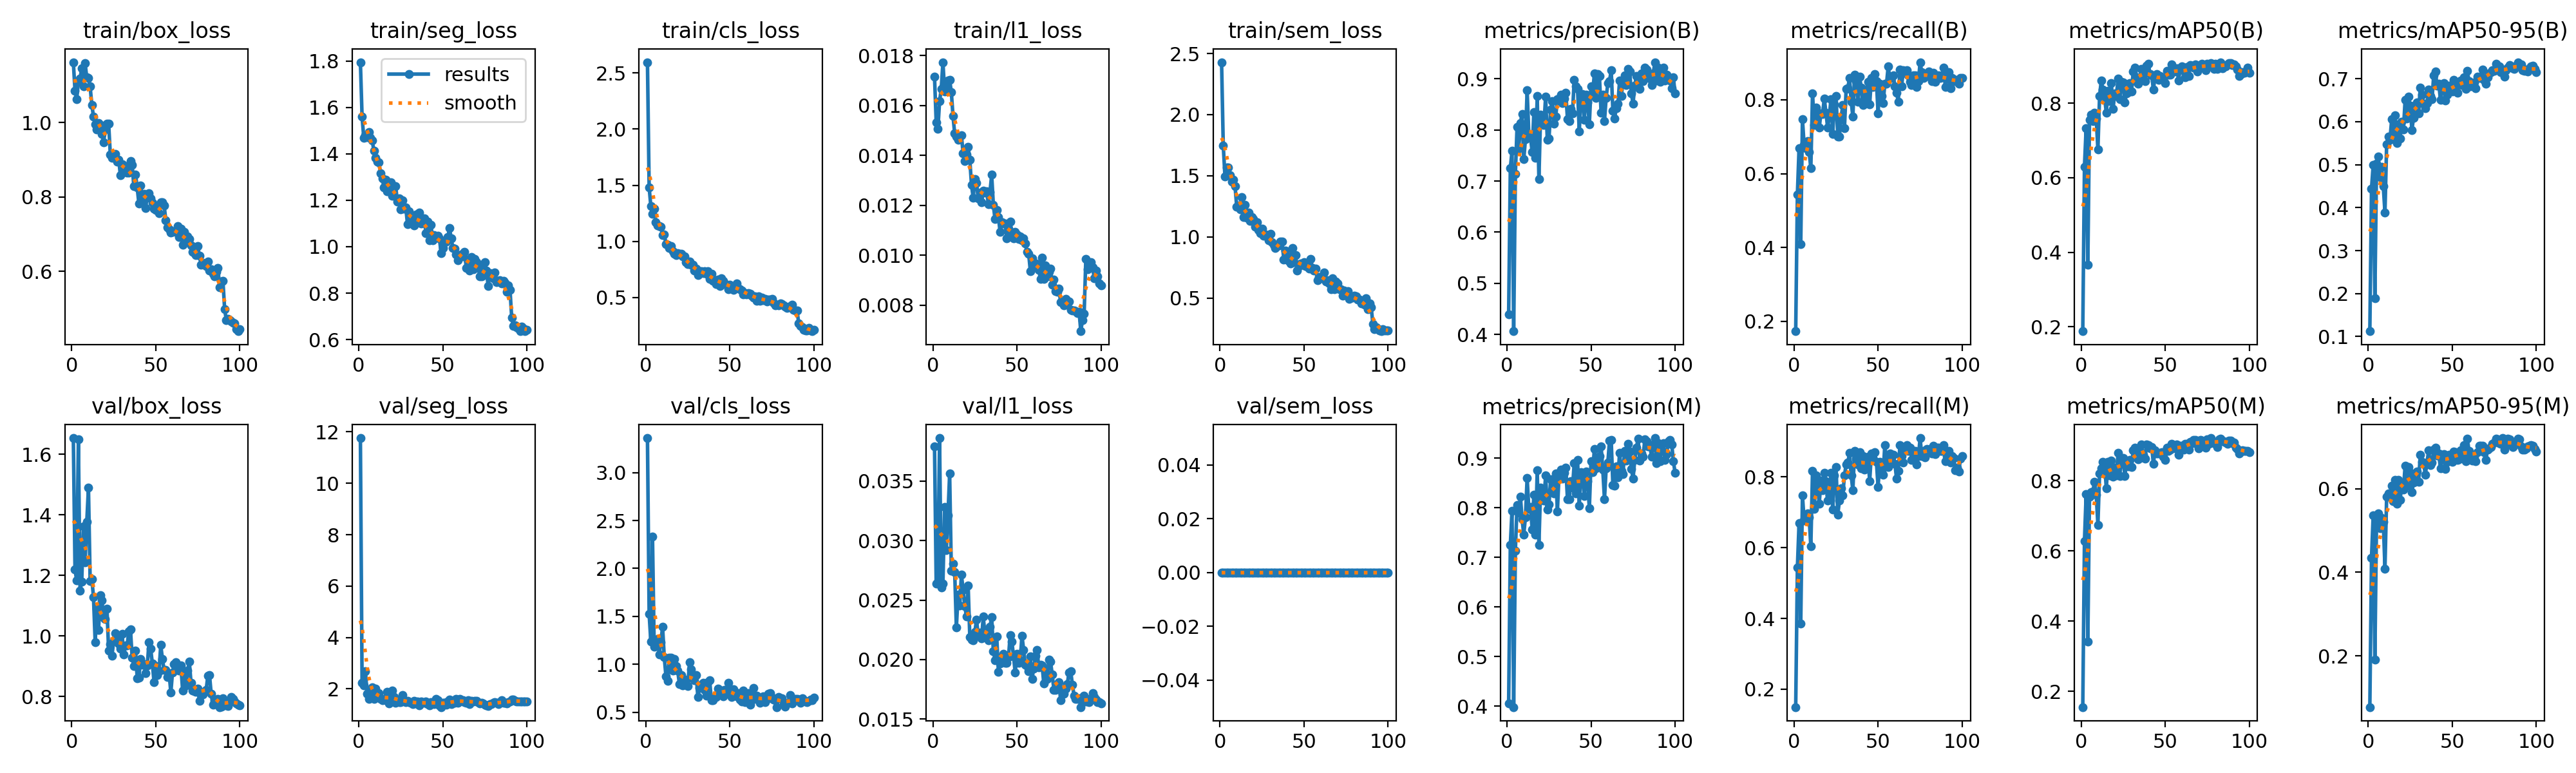

The file beside this chart, header and first rows:
epoch, time, train/box_loss, train/seg_loss, train/cls_loss, train/l1_loss, train/sem_loss, metrics/precision(B), metrics/recall(B), metrics/mAP50(B), metrics/mAP50-95(B), metrics/precision(M), metrics/recall(M), metrics/mAP50(M), metrics/mAP50-95(M), val/box_loss, val/seg_loss, val/cls_loss, val/l1_loss, val/sem_loss, lr/pg0, lr/pg1, lr/pg2
1, 106.3, 1.162, 1.795, 2.595, 0.01714, 2.429, 0.4398, 0.1732, 0.1881, 0.1125, 0.4063, 0.1496, 0.1553, 0.07736, 1.654, 11.76, 3.359, 0.03791, 0, 0.0001964, 0.0001964, 0.08056
2, 211.3, 1.086, 1.56, 1.483, 0.01532, 1.747, 0.7249, 0.5433, 0.6287, 0.4446, 0.7249, 0.5433, 0.6276, 0.4351, 1.219, 2.238, 1.527, 0.02637, 0, 0.0003924, 0.0003924, 0.06076
3, 318.8, 1.062, 1.47, 1.315, 0.01505, 1.496, 0.7591, 0.6693, 0.7336, 0.4991, 0.7946, 0.6701, 0.7615, 0.5361, 1.184, 2.148, 1.239, 0.0265, 0, 0.0005846, 0.0005846, 0.04095
4, 426, 1.109, 1.479, 1.245, 0.01616, 1.569, 0.4065, 0.4094, 0.3657, 0.1895, 0.3984, 0.3858, 0.3424, 0.1908, 1.65, 2.684, 2.331, 0.03862, 0, 0.0007727, 0.0007727, 0.02114
5, 533.3, 1.118, 1.471, 1.292, 0.01666, 1.568, 0.7135, 0.748, 0.7551, 0.5019, 0.7135, 0.748, 0.7543, 0.5303, 1.15, 1.802, 1.181, 0.02608, 0, 0.0009569, 0.0009569, 0.001321
6, 640.7, 1.146, 1.493, 1.17, 0.01773, 1.502, 0.8054, 0.6772, 0.7691, 0.5191, 0.8054, 0.6772, 0.7682, 0.5418, 1.18, 1.612, 1.216, 0.02637, 0, 0.0009505, 0.0009505, 0.0009505
7, 748.1, 1.097, 1.47, 1.142, 0.01656, 1.449, 0.7625, 0.6693, 0.7516, 0.4717, 0.7903, 0.6826, 0.7702, 0.5064, 1.363, 1.853, 1.266, 0.03283, 0, 0.0009406, 0.0009406, 0.0009406
8, 855.3, 1.159, 1.459, 1.134, 0.0168, 1.466, 0.8138, 0.6882, 0.7735, 0.4943, 0.8231, 0.6961, 0.7966, 0.5302, 1.244, 2.05, 1.105, 0.02919, 0, 0.0009307, 0.0009307, 0.0009307
9, 962.5, 1.121, 1.415, 1.131, 0.01699, 1.416, 0.8312, 0.659, 0.7585, 0.45, 0.7769, 0.685, 0.7595, 0.5205, 1.377, 1.616, 1.233, 0.03214, 0, 0.0009208, 0.0009208, 0.0009208
10, 1070, 1.119, 1.383, 1.054, 0.01701, 1.247, 0.7429, 0.6142, 0.6756, 0.3881, 0.7466, 0.6032, 0.675, 0.4091, 1.49, 2.024, 1.391, 0.03562, 0, 0.0009109, 0.0009109, 0.0009109
11, 1177, 1.096, 1.367, 1.064, 0.01654, 1.255, 0.7817, 0.8176, 0.8191, 0.5482, 0.7817, 0.8176, 0.8214, 0.5814, 1.182, 1.732, 1.075, 0.02747, 0, 0.000901, 0.000901, 0.000901
12, 1284, 1.048, 1.364, 0.9775, 0.01557, 1.224, 0.8773, 0.7321, 0.8603, 0.5653, 0.8609, 0.7087, 0.8366, 0.5894, 1.189, 1.828, 0.8767, 0.02808, 0, 0.0008911, 0.0008911, 0.0008911
13, 1392, 1.016, 1.315, 0.9677, 0.01487, 1.323, 0.7917, 0.778, 0.8367, 0.558, 0.7984, 0.8032, 0.8536, 0.5813, 1.128, 1.606, 0.8291, 0.02736, 0, 0.0008812, 0.0008812, 0.0008812
14, 1499, 0.9943, 1.294, 0.9439, 0.01474, 1.161, 0.7854, 0.7559, 0.8141, 0.6062, 0.8021, 0.7716, 0.8461, 0.6077, 0.9796, 1.55, 1.067, 0.02268, 0, 0.0008713, 0.0008713, 0.0008713
15, 1606, 0.9816, 1.255, 0.9558, 0.01463, 1.264, 0.7569, 0.7244, 0.7741, 0.5617, 0.7569, 0.7244, 0.7791, 0.5704, 1.091, 1.62, 1.072, 0.02544, 0, 0.0008614, 0.0008614, 0.0008614
16, 1713, 0.9988, 1.287, 0.9115, 0.01476, 1.158, 0.8345, 0.7638, 0.8336, 0.6152, 0.8267, 0.7891, 0.8547, 0.6208, 1.02, 1.567, 0.9339, 0.02454, 0, 0.0008515, 0.0008515, 0.0008515
17, 1821, 0.9937, 1.238, 0.8906, 0.0148, 1.199, 0.7457, 0.7621, 0.806, 0.5505, 0.7457, 0.7621, 0.8163, 0.5647, 1.135, 1.881, 1.055, 0.02714, 0, 0.0008416, 0.0008416, 0.0008416
18, 1928, 0.9696, 1.264, 0.8764, 0.01409, 1.129, 0.8658, 0.8032, 0.8539, 0.5944, 0.8754, 0.811, 0.8574, 0.6212, 1.118, 1.431, 0.9831, 0.02587, 0, 0.0008317, 0.0008317, 0.0008317
19, 2035, 0.947, 1.278, 0.8973, 0.01376, 1.16, 0.7032, 0.7648, 0.7839, 0.5605, 0.7247, 0.7878, 0.8123, 0.574, 1.06, 1.688, 0.9328, 0.02449, 0, 0.0008218, 0.0008218, 0.0008218
20, 2142, 0.9808, 1.218, 0.8901, 0.01404, 1.148, 0.8298, 0.7244, 0.8269, 0.6006, 0.841, 0.7323, 0.8378, 0.6062, 1.057, 1.925, 0.7956, 0.02364, 0, 0.0008119, 0.0008119, 0.0008119
21, 2249, 0.9962, 1.26, 0.8903, 0.01434, 1.083, 0.8246, 0.7559, 0.8198, 0.5818, 0.8263, 0.748, 0.8163, 0.5986, 1.091, 1.697, 0.8884, 0.02625, 0, 0.000802, 0.000802, 0.000802
22, 2357, 0.9971, 1.26, 0.8663, 0.01382, 1.118, 0.8094, 0.8024, 0.8652, 0.6515, 0.815, 0.811, 0.8797, 0.6558, 0.952, 1.466, 0.7787, 0.02188, 0, 0.0007921, 0.0007921, 0.0007921
23, 2464, 0.9138, 1.193, 0.8677, 0.01281, 1.054, 0.8653, 0.708, 0.8113, 0.6069, 0.8653, 0.708, 0.8145, 0.6067, 0.9738, 1.533, 0.8444, 0.02169, 0, 0.0007822, 0.0007822, 0.0007822
24, 2571, 0.905, 1.208, 0.8147, 0.01231, 1.03, 0.7803, 0.7874, 0.8569, 0.6589, 0.7967, 0.8032, 0.8655, 0.6515, 0.9353, 1.497, 0.8322, 0.0216, 0, 0.0007723, 0.0007723, 0.0007723
25, 2679, 0.9119, 1.161, 0.799, 0.01304, 1.069, 0.7834, 0.811, 0.8547, 0.6373, 0.807, 0.8268, 0.8645, 0.6378, 0.9846, 1.485, 0.7722, 0.02233, 0, 0.0007624, 0.0007624, 0.0007624
26, 2786, 0.9152, 1.199, 0.8182, 0.0129, 1.009, 0.8396, 0.7007, 0.8014, 0.5806, 0.8579, 0.6929, 0.8142, 0.5923, 1.009, 1.75, 1.022, 0.02337, 0, 0.0007525, 0.0007525, 0.0007525
27, 2893, 0.8946, 1.163, 0.7895, 0.01228, 1.02, 0.8562, 0.7008, 0.8265, 0.6091, 0.8361, 0.7323, 0.8464, 0.615, 0.9871, 1.543, 0.9485, 0.02199, 0, 0.0007426, 0.0007426, 0.0007426
28, 3000, 0.9008, 1.17, 0.7926, 0.01252, 1.013, 0.8126, 0.7513, 0.8289, 0.6275, 0.8297, 0.7671, 0.8418, 0.6265, 0.9746, 1.482, 0.8661, 0.02229, 0, 0.0007327, 0.0007327, 0.0007327
29, 3107, 0.8579, 1.098, 0.7386, 0.01211, 0.9717, 0.8261, 0.7855, 0.8546, 0.6456, 0.8699, 0.748, 0.8599, 0.6414, 0.9575, 1.53, 0.8345, 0.02181, 0, 0.0007228, 0.0007228, 0.0007228
30, 3214, 0.8875, 1.152, 0.7577, 0.01258, 1.026, 0.8596, 0.7234, 0.8322, 0.6193, 0.7931, 0.8032, 0.8396, 0.6161, 1.006, 1.475, 0.8856, 0.0236, 0, 0.0007129, 0.0007129, 0.0007129
31, 3322, 0.8785, 1.118, 0.7012, 0.01251, 0.9572, 0.861, 0.8289, 0.8841, 0.6799, 0.869, 0.8357, 0.8878, 0.6813, 0.9383, 1.472, 0.6576, 0.02209, 0, 0.000703, 0.000703, 0.000703
32, 3429, 0.8825, 1.11, 0.7328, 0.01257, 0.9351, 0.8685, 0.8319, 0.8952, 0.6632, 0.8767, 0.8398, 0.8952, 0.6652, 0.9677, 1.408, 0.7538, 0.02248, 0, 0.0006931, 0.0006931, 0.0006931
33, 3536, 0.8648, 1.092, 0.7342, 0.01205, 0.9074, 0.8517, 0.8592, 0.8687, 0.642, 0.8595, 0.8671, 0.8798, 0.662, 0.9684, 1.524, 0.7876, 0.02161, 0, 0.0006832, 0.0006832, 0.0006832
34, 3643, 0.8653, 1.138, 0.7162, 0.01254, 0.9254, 0.861, 0.7953, 0.8525, 0.6315, 0.8701, 0.8032, 0.8616, 0.6332, 1.016, 1.441, 0.8112, 0.02278, 0, 0.0006733, 0.0006733, 0.0006733
35, 3751, 0.8964, 1.118, 0.733, 0.01322, 0.9277, 0.8724, 0.754, 0.8681, 0.6434, 0.8815, 0.7619, 0.8658, 0.6635, 1.021, 1.512, 0.737, 0.02359, 0, 0.0006634, 0.0006634, 0.0006634
36, 3858, 0.8869, 1.147, 0.7144, 0.01201, 0.9594, 0.821, 0.867, 0.8925, 0.6754, 0.8174, 0.874, 0.9027, 0.6918, 0.9285, 1.364, 0.674, 0.02071, 0, 0.0006535, 0.0006535, 0.0006535
37, 3965, 0.8282, 1.099, 0.7326, 0.01144, 0.9604, 0.8172, 0.8504, 0.8788, 0.6602, 0.8172, 0.8504, 0.8734, 0.6565, 0.9011, 1.515, 0.8136, 0.01997, 0, 0.0006436, 0.0006436, 0.0006436
38, 4072, 0.861, 1.105, 0.6677, 0.01181, 0.8138, 0.8415, 0.7945, 0.8583, 0.6524, 0.8541, 0.8347, 0.8635, 0.6624, 0.9523, 1.462, 0.835, 0.02195, 0, 0.0006337, 0.0006337, 0.0006337
39, 4180, 0.825, 1.123, 0.7115, 0.01154, 0.8851, 0.8327, 0.8621, 0.9008, 0.7086, 0.8402, 0.8695, 0.9034, 0.6937, 0.8599, 1.462, 0.6282, 0.01895, 0, 0.0006238, 0.0006238, 0.0006238
40, 4287, 0.7823, 1.057, 0.65, 0.01094, 0.8388, 0.8981, 0.8326, 0.9058, 0.7164, 0.8896, 0.8247, 0.901, 0.6979, 0.8632, 1.518, 0.6255, 0.01968, 0, 0.0006139, 0.0006139, 0.0006139
41, 4394, 0.8311, 1.109, 0.6544, 0.01132, 0.8044, 0.8847, 0.7857, 0.8777, 0.6832, 0.829, 0.8583, 0.8926, 0.6804, 0.9247, 1.42, 0.659, 0.02028, 0, 0.000604, 0.000604, 0.000604
42, 4502, 0.7964, 1.027, 0.6217, 0.01126, 0.7836, 0.8795, 0.8045, 0.8746, 0.6889, 0.8967, 0.8203, 0.8964, 0.6837, 0.9044, 1.365, 0.6591, 0.02046, 0, 0.0005941, 0.0005941, 0.0005941
43, 4609, 0.8076, 1.095, 0.6584, 0.01128, 0.9074, 0.7966, 0.8268, 0.8365, 0.6509, 0.8042, 0.8347, 0.8488, 0.6492, 0.9071, 1.488, 0.7485, 0.01975, 0, 0.0005842, 0.0005842, 0.0005842
44, 4716, 0.7699, 1.027, 0.6032, 0.01069, 0.7915, 0.8637, 0.8484, 0.8719, 0.6748, 0.8717, 0.8561, 0.8873, 0.6711, 0.8772, 1.462, 0.7148, 0.01973, 0, 0.0005743, 0.0005743, 0.0005743
45, 4823, 0.8043, 1.051, 0.6693, 0.01106, 0.8513, 0.8697, 0.7883, 0.8788, 0.69, 0.8697, 0.7883, 0.8782, 0.6831, 0.903, 1.404, 0.7266, 0.02019, 0, 0.0005644, 0.0005644, 0.0005644
46, 4931, 0.8095, 1.037, 0.6504, 0.01136, 0.7241, 0.8198, 0.8583, 0.8622, 0.6498, 0.8241, 0.8661, 0.8772, 0.6473, 0.9797, 1.612, 0.6691, 0.02207, 0, 0.0005545, 0.0005545, 0.0005545
47, 5038, 0.7969, 1.048, 0.6282, 0.01085, 0.7612, 0.8689, 0.8351, 0.8721, 0.6636, 0.8731, 0.8504, 0.879, 0.6649, 0.958, 1.554, 0.7316, 0.02153, 0, 0.0005446, 0.0005446, 0.0005446
48, 5145, 0.7846, 1.035, 0.613, 0.01068, 0.7799, 0.8533, 0.8701, 0.8682, 0.6841, 0.8533, 0.8701, 0.8817, 0.6815, 0.9094, 1.365, 0.7087, 0.02029, 0, 0.0005347, 0.0005347, 0.0005347
49, 5252, 0.769, 0.973, 0.5753, 0.01093, 0.7715, 0.8106, 0.8504, 0.8658, 0.6776, 0.7986, 0.8428, 0.8688, 0.6799, 0.8483, 1.293, 0.806, 0.01889, 0, 0.0005248, 0.0005248, 0.0005248
50, 5359, 0.7644, 0.9949, 0.6146, 0.01082, 0.7917, 0.8845, 0.7638, 0.8536, 0.6701, 0.8941, 0.7716, 0.8599, 0.6648, 0.9, 1.452, 0.7323, 0.02047, 0, 0.0005149, 0.0005149, 0.0005149
51, 5467, 0.7728, 1.02, 0.5935, 0.01064, 0.7617, 0.8725, 0.8425, 0.8869, 0.6978, 0.8725, 0.8425, 0.8948, 0.6894, 0.8708, 1.448, 0.6594, 0.01971, 0, 0.000505, 0.000505, 0.000505
52, 5574, 0.7558, 1.023, 0.5699, 0.01076, 0.7551, 0.91, 0.811, 0.8765, 0.6882, 0.9191, 0.8189, 0.8857, 0.687, 0.884, 1.389, 0.7375, 0.01993, 0, 0.0004951, 0.0004951, 0.0004951
53, 5681, 0.7856, 1.041, 0.5851, 0.01059, 0.7399, 0.8627, 0.7913, 0.8771, 0.6679, 0.8797, 0.8065, 0.8891, 0.6695, 0.9701, 1.513, 0.6779, 0.02202, 0, 0.0004852, 0.0004852, 0.0004852
54, 5788, 0.7856, 1.08, 0.6284, 0.01069, 0.8179, 0.9087, 0.8425, 0.9046, 0.6869, 0.8824, 0.8898, 0.9056, 0.6707, 0.9239, 1.584, 0.6639, 0.02083, 0, 0.0004753, 0.0004753, 0.0004753
55, 5895, 0.778, 1.037, 0.5883, 0.01047, 0.7475, 0.9049, 0.8425, 0.8912, 0.6963, 0.9049, 0.8425, 0.8967, 0.6916, 0.8873, 1.401, 0.6999, 0.01956, 0, 0.0004654, 0.0004654, 0.0004654
56, 6002, 0.7382, 0.9944, 0.5751, 0.01013, 0.723, 0.8337, 0.8898, 0.8851, 0.6847, 0.9238, 0.8268, 0.8928, 0.6774, 0.8879, 1.487, 0.6334, 0.01947, 0, 0.0004555, 0.0004555, 0.0004555
57, 6109, 0.7181, 0.9918, 0.5602, 0.01007, 0.7423, 0.8692, 0.8583, 0.8937, 0.7038, 0.8772, 0.8661, 0.9036, 0.7042, 0.8649, 1.46, 0.6117, 0.01901, 0, 0.0004456, 0.0004456, 0.0004456
58, 6216, 0.713, 0.967, 0.5294, 0.00937, 0.6434, 0.8171, 0.8583, 0.8604, 0.6763, 0.8171, 0.8583, 0.8748, 0.6656, 0.8754, 1.614, 0.7246, 0.02028, 0, 0.0004357, 0.0004357, 0.0004357
59, 6324, 0.705, 0.9413, 0.542, 0.00987, 0.67, 0.863, 0.8661, 0.8958, 0.7178, 0.8795, 0.8621, 0.9001, 0.7197, 0.813, 1.457, 0.608, 0.01837, 0, 0.0004258, 0.0004258, 0.0004258
60, 6431, 0.7066, 0.9585, 0.5273, 0.0096, 0.6613, 0.891, 0.8369, 0.8985, 0.6944, 0.891, 0.8369, 0.8982, 0.6908, 0.8804, 1.617, 0.6137, 0.01926, 0, 0.0004159, 0.0004159, 0.0004159
... 40 more rows
